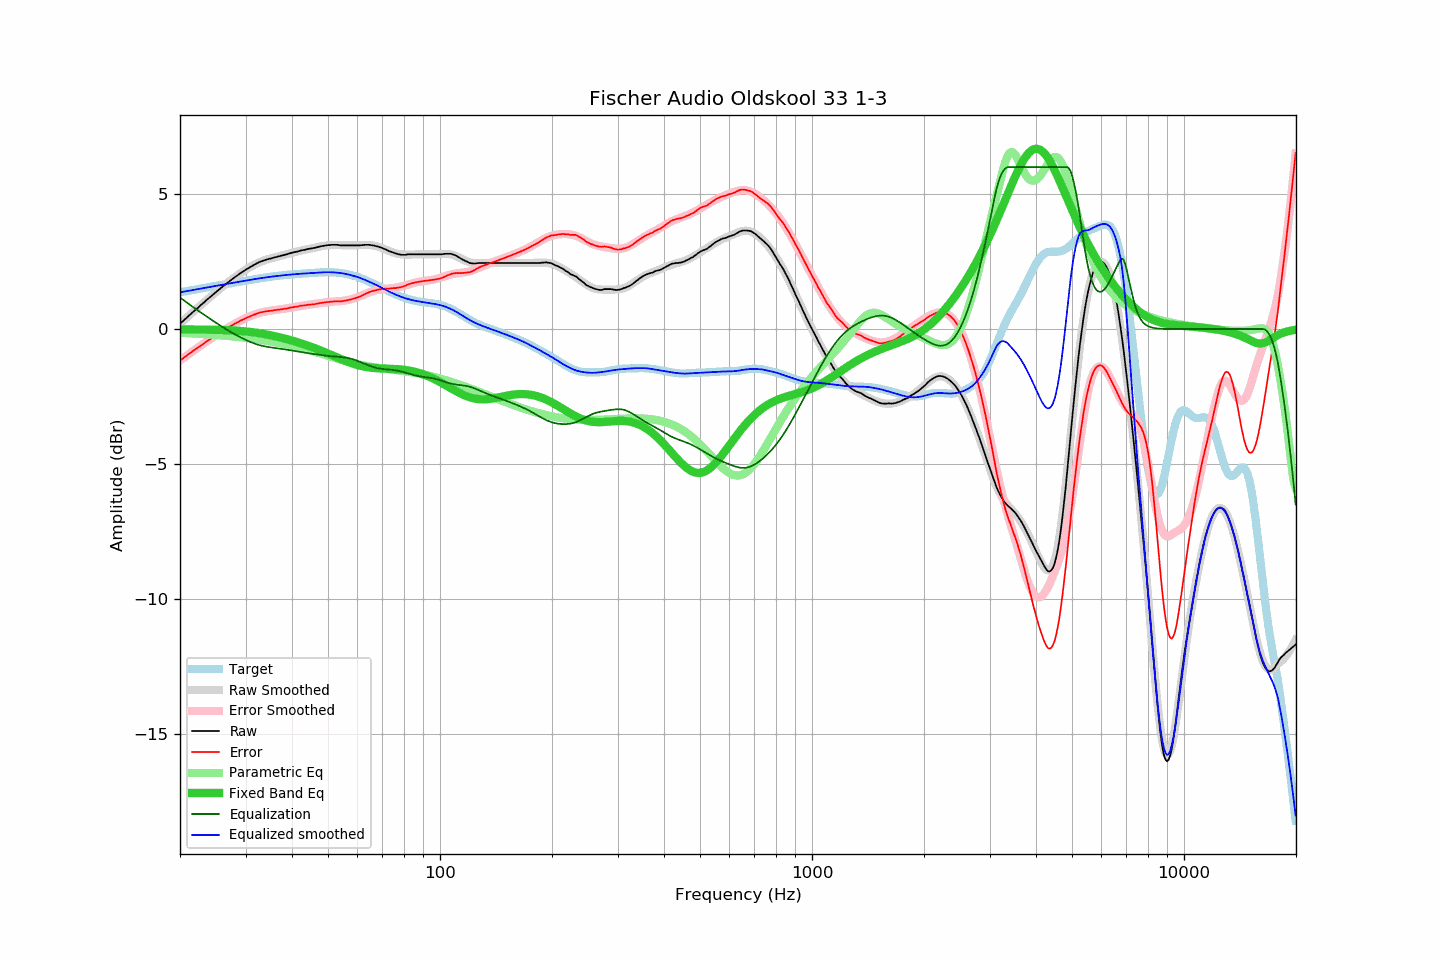

Data behind this chart, as committed beside it:
frequency, raw, error, smoothed, error_smoothed, equalization, parametric_eq, equalized_raw, equalized_smoothed, target
20.00, 0.19, -1.17, 0.19, -1.17, 1.17, -0.01, 1.36, 1.36, 1.36
20.20, 0.25, -1.12, 0.25, -1.12, 1.12, -0.01, 1.37, 1.37, 1.37
20.40, 0.30, -1.08, 0.30, -1.08, 1.08, -0.01, 1.38, 1.38, 1.38
20.61, 0.36, -1.03, 0.36, -1.04, 1.04, -0.02, 1.39, 1.39, 1.39
20.81, 0.41, -0.99, 0.41, -0.99, 0.99, -0.02, 1.40, 1.40, 1.40
21.02, 0.47, -0.94, 0.46, -0.95, 0.95, -0.02, 1.42, 1.41, 1.41
21.23, 0.52, -0.90, 0.52, -0.90, 0.90, -0.02, 1.42, 1.42, 1.42
21.44, 0.57, -0.86, 0.57, -0.86, 0.86, -0.02, 1.43, 1.43, 1.43
21.66, 0.63, -0.82, 0.62, -0.82, 0.82, -0.02, 1.45, 1.44, 1.44
21.87, 0.68, -0.78, 0.68, -0.78, 0.78, -0.02, 1.46, 1.45, 1.45
22.09, 0.73, -0.74, 0.73, -0.73, 0.73, -0.02, 1.46, 1.47, 1.47
22.31, 0.78, -0.70, 0.78, -0.69, 0.69, -0.02, 1.47, 1.48, 1.48
22.54, 0.83, -0.66, 0.84, -0.65, 0.65, -0.02, 1.48, 1.49, 1.49
22.76, 0.89, -0.61, 0.89, -0.61, 0.61, -0.02, 1.50, 1.50, 1.50
22.99, 0.94, -0.57, 0.94, -0.57, 0.57, -0.02, 1.51, 1.51, 1.51
23.22, 0.99, -0.53, 0.99, -0.53, 0.53, -0.02, 1.52, 1.52, 1.52
23.45, 1.05, -0.48, 1.04, -0.49, 0.49, -0.02, 1.54, 1.53, 1.53
23.69, 1.10, -0.45, 1.10, -0.45, 0.45, -0.02, 1.54, 1.54, 1.54
23.92, 1.15, -0.41, 1.15, -0.41, 0.41, -0.02, 1.56, 1.55, 1.56
24.16, 1.20, -0.37, 1.20, -0.37, 0.37, -0.03, 1.57, 1.56, 1.57
24.40, 1.25, -0.33, 1.25, -0.33, 0.33, -0.03, 1.58, 1.58, 1.58
24.65, 1.30, -0.29, 1.30, -0.29, 0.29, -0.03, 1.58, 1.59, 1.59
24.89, 1.35, -0.25, 1.35, -0.25, 0.25, -0.03, 1.60, 1.60, 1.60
25.14, 1.40, -0.21, 1.40, -0.21, 0.21, -0.03, 1.61, 1.61, 1.61
25.39, 1.45, -0.17, 1.45, -0.17, 0.17, -0.03, 1.62, 1.62, 1.62
25.65, 1.50, -0.13, 1.50, -0.13, 0.13, -0.03, 1.63, 1.63, 1.63
25.91, 1.55, -0.09, 1.55, -0.09, 0.09, -0.03, 1.64, 1.64, 1.64
26.16, 1.60, -0.05, 1.59, -0.06, 0.06, -0.04, 1.65, 1.65, 1.65
26.43, 1.64, -0.02, 1.64, -0.02, 0.02, -0.04, 1.66, 1.66, 1.66
26.69, 1.69, 0.02, 1.69, 0.02, -0.02, -0.04, 1.67, 1.67, 1.67
26.96, 1.73, 0.05, 1.74, 0.05, -0.05, -0.04, 1.67, 1.68, 1.68
27.23, 1.78, 0.09, 1.78, 0.09, -0.09, -0.05, 1.69, 1.69, 1.69
27.50, 1.83, 0.13, 1.83, 0.13, -0.13, -0.05, 1.70, 1.70, 1.70
27.77, 1.87, 0.16, 1.87, 0.16, -0.16, -0.05, 1.71, 1.71, 1.71
28.05, 1.92, 0.20, 1.92, 0.19, -0.19, -0.06, 1.73, 1.72, 1.72
28.33, 1.96, 0.23, 1.96, 0.23, -0.23, -0.06, 1.73, 1.73, 1.73
28.62, 2.00, 0.25, 2.00, 0.26, -0.26, -0.06, 1.74, 1.74, 1.74
28.90, 2.05, 0.30, 2.04, 0.29, -0.29, -0.07, 1.76, 1.75, 1.75
29.19, 2.09, 0.32, 2.08, 0.32, -0.32, -0.07, 1.77, 1.76, 1.76
29.48, 2.12, 0.34, 2.12, 0.35, -0.35, -0.08, 1.77, 1.77, 1.78
29.78, 2.16, 0.37, 2.16, 0.38, -0.38, -0.08, 1.78, 1.78, 1.79
30.08, 2.20, 0.40, 2.20, 0.41, -0.41, -0.09, 1.79, 1.79, 1.80
30.38, 2.24, 0.43, 2.24, 0.43, -0.43, -0.10, 1.80, 1.80, 1.81
30.68, 2.27, 0.45, 2.27, 0.46, -0.46, -0.10, 1.81, 1.81, 1.82
30.99, 2.31, 0.48, 2.31, 0.48, -0.48, -0.11, 1.82, 1.83, 1.83
31.30, 2.34, 0.50, 2.34, 0.51, -0.51, -0.12, 1.83, 1.84, 1.84
31.61, 2.38, 0.53, 2.38, 0.53, -0.53, -0.12, 1.85, 1.85, 1.85
31.93, 2.41, 0.55, 2.41, 0.55, -0.55, -0.13, 1.86, 1.86, 1.86
32.24, 2.44, 0.57, 2.44, 0.57, -0.57, -0.14, 1.87, 1.86, 1.87
32.57, 2.47, 0.59, 2.46, 0.59, -0.59, -0.15, 1.88, 1.87, 1.87
32.89, 2.50, 0.61, 2.49, 0.61, -0.61, -0.16, 1.89, 1.88, 1.88
33.22, 2.52, 0.63, 2.51, 0.62, -0.62, -0.17, 1.90, 1.89, 1.89
33.55, 2.54, 0.64, 2.54, 0.63, -0.63, -0.18, 1.90, 1.90, 1.90
33.89, 2.56, 0.65, 2.56, 0.65, -0.65, -0.19, 1.91, 1.91, 1.91
34.23, 2.58, 0.66, 2.58, 0.66, -0.66, -0.20, 1.92, 1.92, 1.92
34.57, 2.59, 0.66, 2.59, 0.67, -0.67, -0.22, 1.92, 1.93, 1.93
34.92, 2.61, 0.68, 2.61, 0.68, -0.68, -0.23, 1.93, 1.93, 1.93
35.27, 2.62, 0.68, 2.63, 0.69, -0.69, -0.24, 1.93, 1.94, 1.94
35.62, 2.64, 0.69, 2.64, 0.69, -0.69, -0.25, 1.95, 1.95, 1.95
35.97, 2.66, 0.70, 2.66, 0.70, -0.70, -0.27, 1.96, 1.96, 1.96
... 635 more rows
